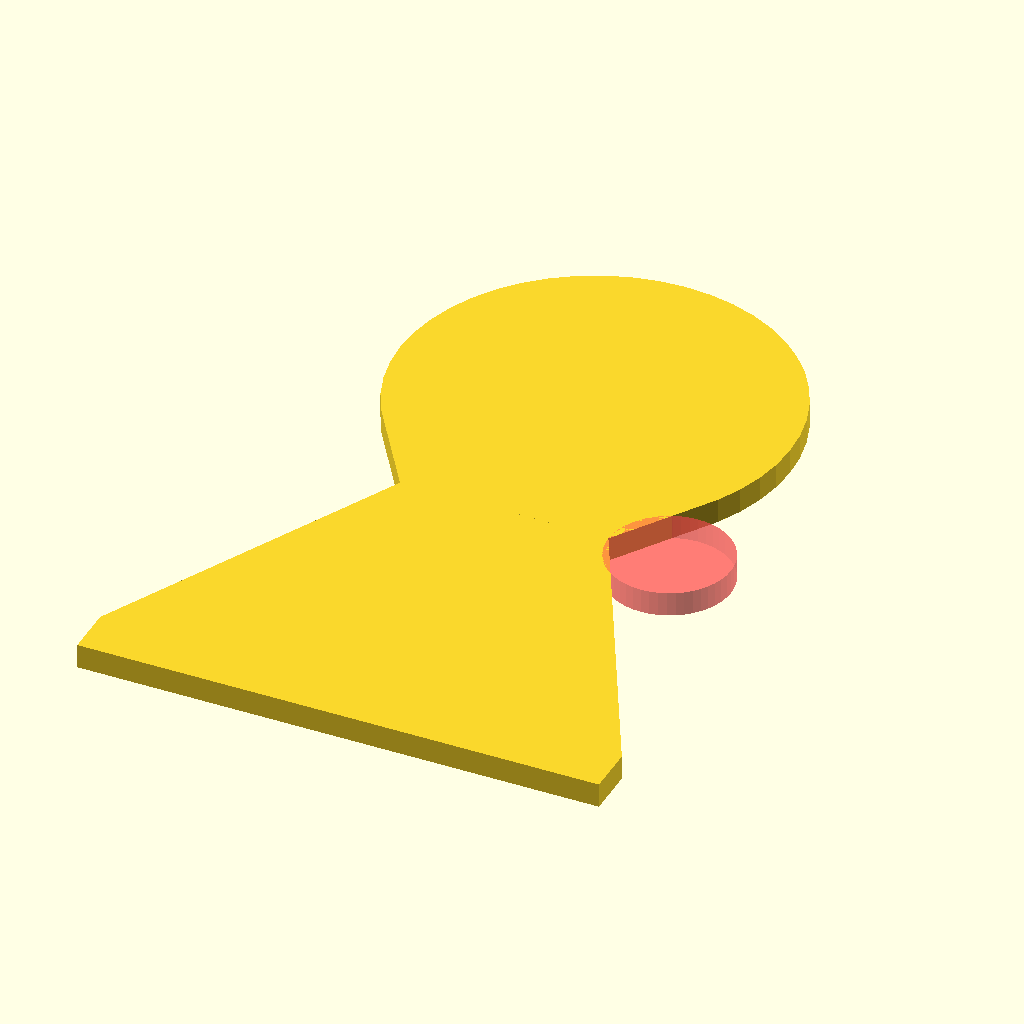
Cell 1 — every parameter at its default value.
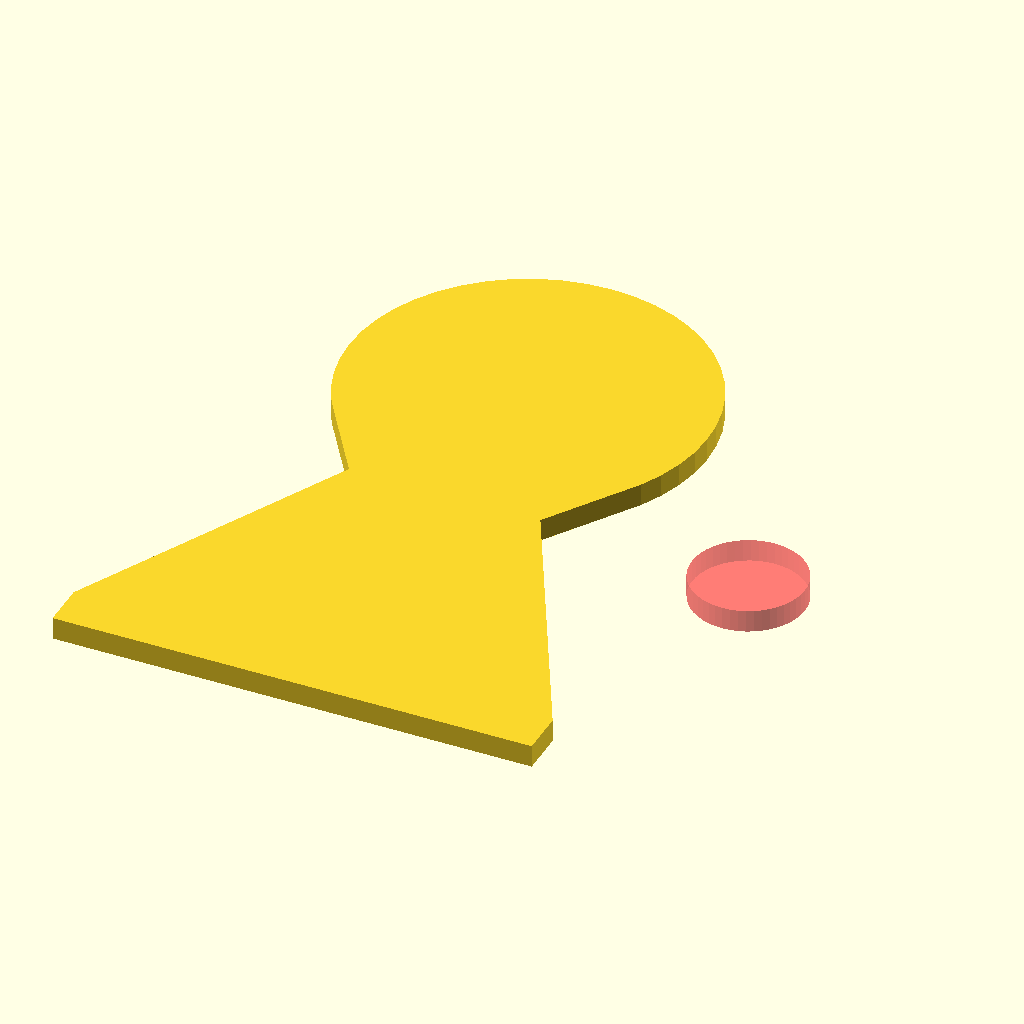
Cell 2: flex_gap_dist = 27 (everything else at default).
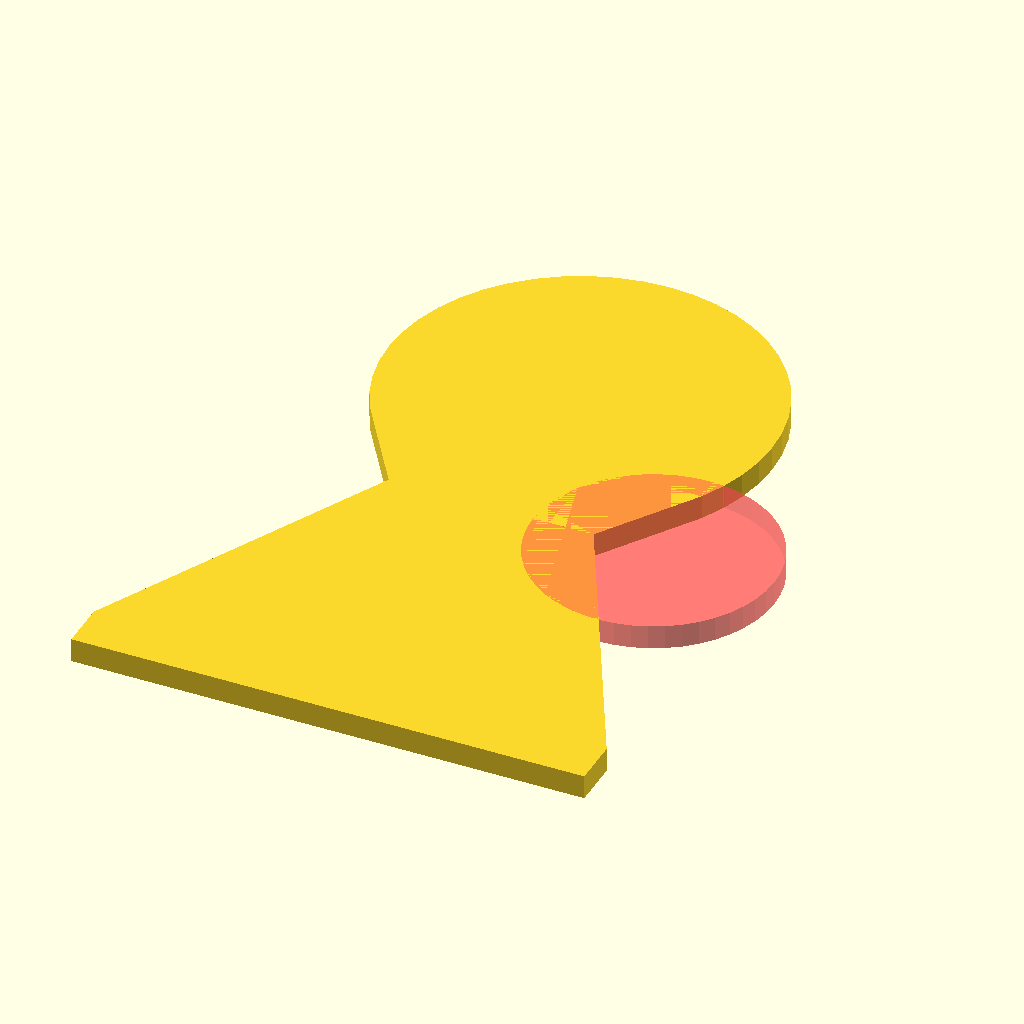
Cell 3: flex_nub_d = 10 (everything else at default).
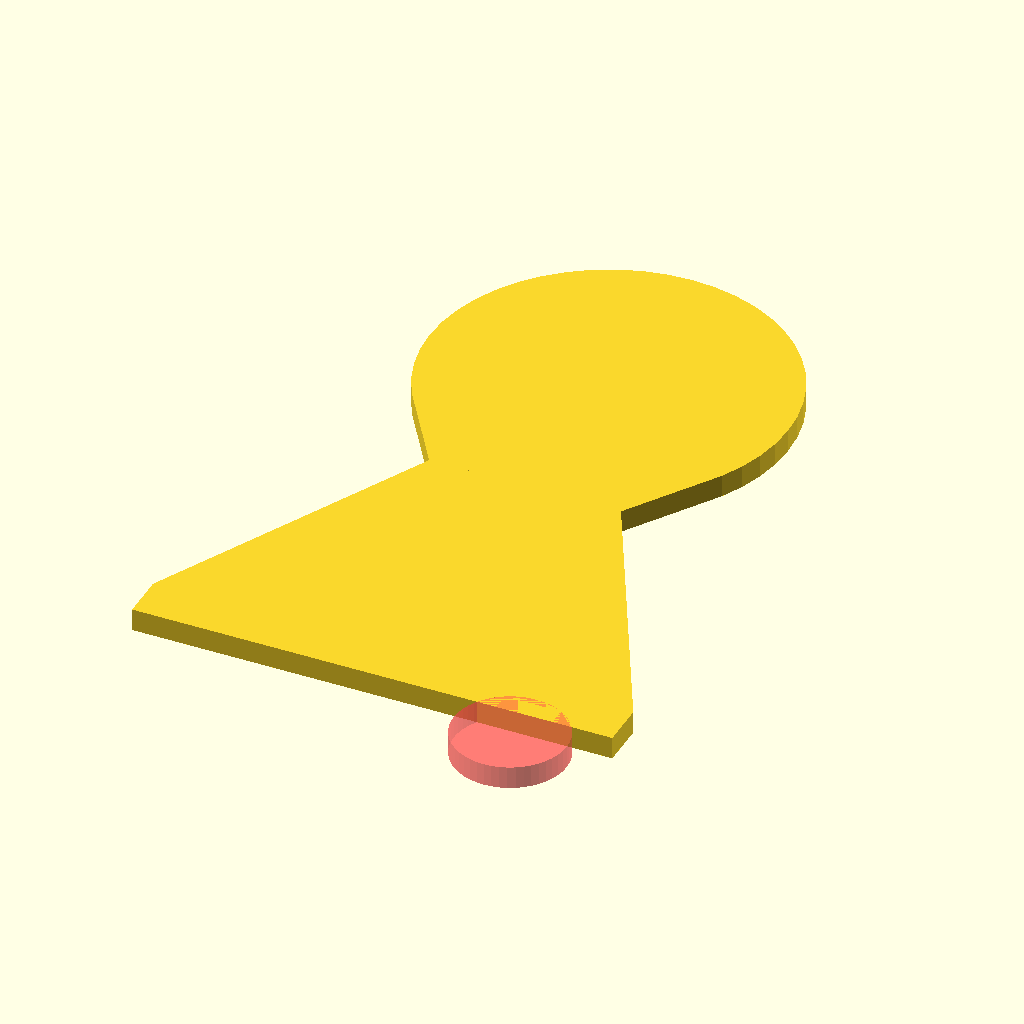
Cell 4 — nub_dist_from_top set to 31.8, the other parameters unchanged.
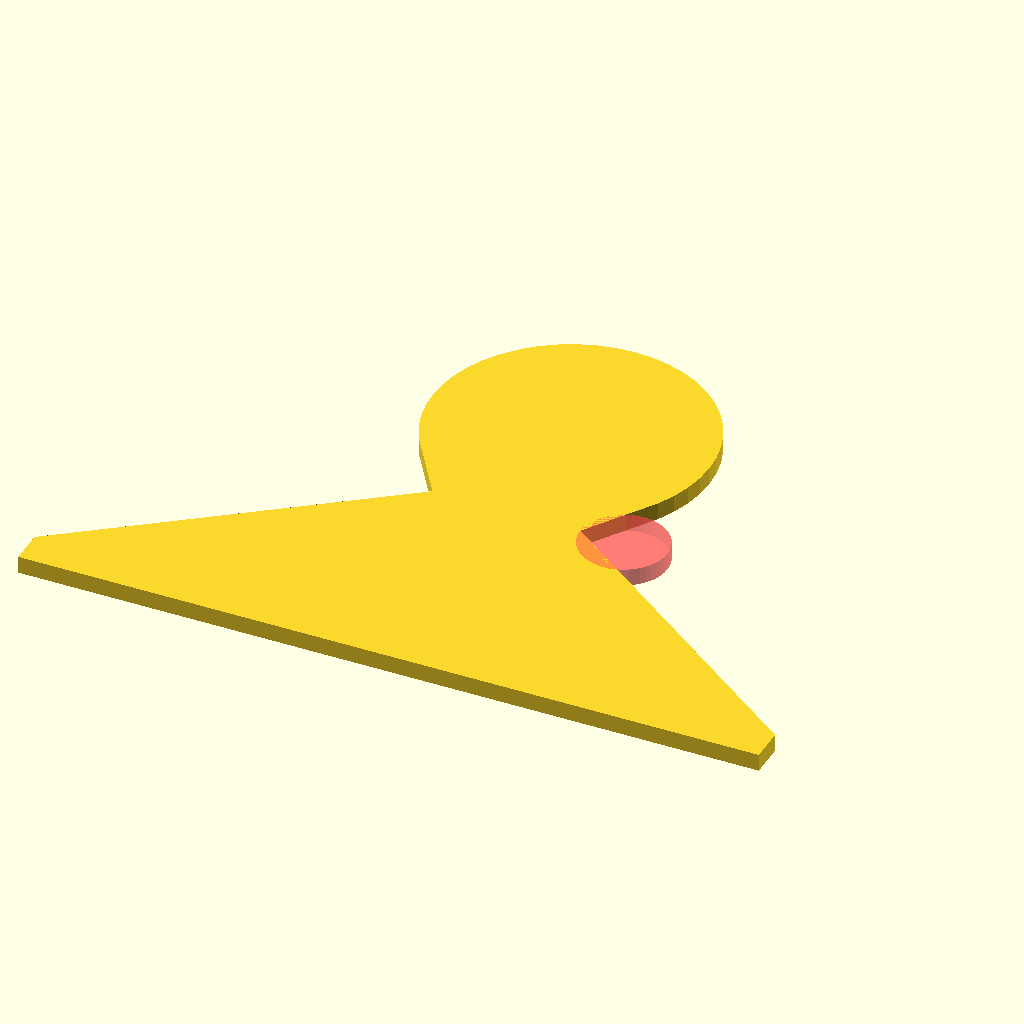
Cell 5: flare_dist = 42.6 (everything else at default).
The same orthographic view direction (rotation 55°, 0°, 25°; colour scheme Cornfield) for every cell, with the view re-fitted per cell, so scale and position can differ between cells.
OpenSCAD source file stroller-hook.scad:
// Hook for example water bottle on stroller
$fn = 48;

//nub_d = 15.9;
flex_gap_dist = 13.5;
flexy_gap = 2.4;
flex_nub_d = 5;
nub_dist_from_top = 15.9;
flare_dist = 21.3;
wall_thick = 2.4;
//disc_thick = 3.8; // Actual 3.94, but we want it to fit
rib_h = 3.4;

disc_thick = 3;
disc_dist = 2.8;
disc_d = 25;
disc_shaft_d = disc_d - 4.62*2+0.14;
mount_dia = 36;

slot_len = 33-disc_d/2;

bottle_strap_wid = 16.6;
bottle_strap_thick = 4.0;

echo(disc_shaft_d);

module front_cutout() {
    hull() {
        circle(d=disc_shaft_d);
        translate([0,-disc_shaft_d/2-0.01])
        square([8.5, 0.01], center=true);
    }
    hull() {
        translate([0,-slot_len/2-disc_shaft_d/4])
        square([8.5, slot_len-disc_shaft_d/2], center=true);
        translate([0,-1-slot_len])
        square([flare_dist,2], center=true);
    }
    
    translate([flex_gap_dist/2,disc_shaft_d/2-nub_dist_from_top])
    #circle(d=flex_nub_d);
}
front_cutout();
Parameter table extracted from the source (name, type, default, range or options):
flex_gap_dist: number, default 13.5
flexy_gap: number, default 2.4
flex_nub_d: number, default 5
nub_dist_from_top: number, default 15.9
flare_dist: number, default 21.3
wall_thick: number, default 2.4
rib_h: number, default 3.4
disc_thick: number, default 3
disc_dist: number, default 2.8
disc_d: number, default 25
mount_dia: number, default 36
bottle_strap_wid: number, default 16.6
bottle_strap_thick: number, default 4
